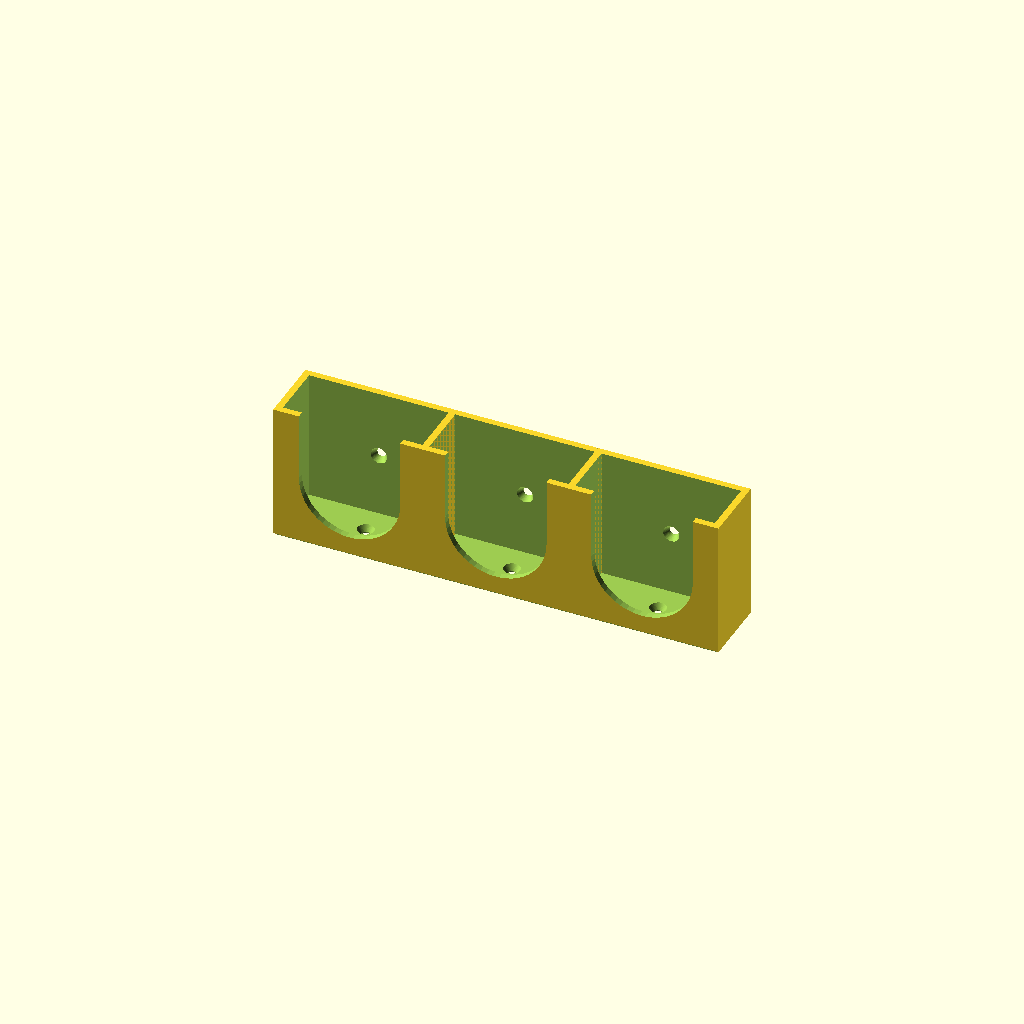
Cell 1: the model at its default parameters.
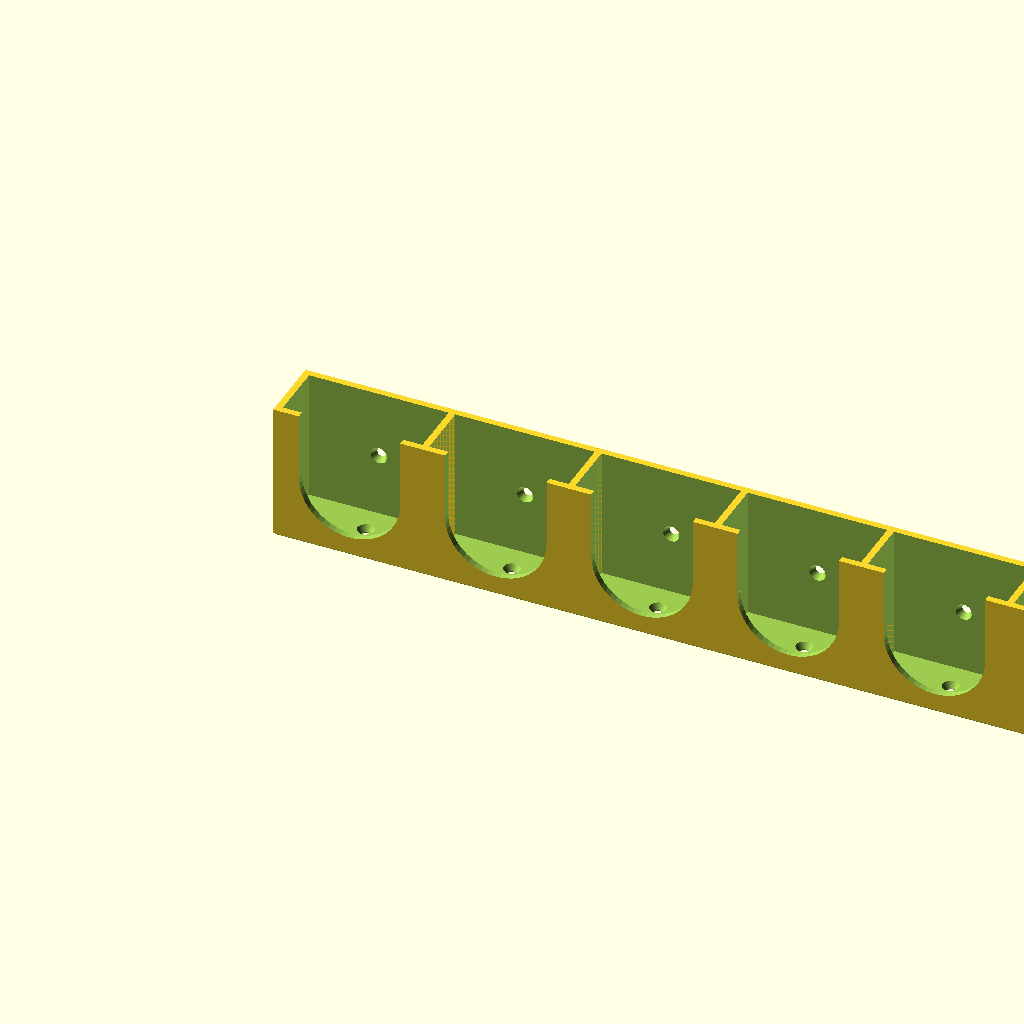
Cell 2 — segments set to 6, the other parameters unchanged.
All cells are drawn from one camera (rotation 55°, 0°, 25°, orthographic, colour scheme Cornfield), so only the parameter changes between them.
Source of the model, inputs/thingiverse/files/thing-1253296/files/paint-tube-holder-100-ml.scad:
segments = 3;



module t15t() {
    
      xt = 30;
      yt = 30;
      zt = 14; //20
      st = 2.4;
      dt = 15;
    
    
    translate([0,0,-zt]){
    difference(){
        
        cube([ xt,yt,zt]);
        
        translate([st,-0.1,st])
        cube([ xt- st*2, yt - st, zt - st*2]);
        
        translate([xt/2,yt-dt/2-st*3,-0.1])
        cylinder(d = dt, h = 2*st, $fn =20);
        
         translate([xt/2,yt-dt/2-st*3,-0.1])
        cylinder(d = 3.3, h = zt+2*st, $fn =50);     
        
       
        
        translate([xt/2,yt-dt/2-st*3,zt-st-0.1])
        cylinder(d2 = 3.2, d1 = 6, h = st, $fn =50);   
        
        
      translate([xt/2,st,zt/2])
          rotate([-90,0,0])      
        cylinder(d = 3.3, h = yt, $fn =50);     
          translate([xt/2,yt-st-0.2,zt/2])
          rotate([-90,0,0])
        cylinder(d2 = 3.2, d1 = 6, h = st, $fn =50);   
         
        
        
        
        translate([xt/2-dt/2,-0.1,-0.1])
        cube([dt,yt-dt/2-st*3,2*st]);
        
        
    }   
    
}}




module t17t() {
    
      xt = 37;
      yt = 37;
      zt = 24; //27
      st = 2.4;
      dt = 17;
    translate([0,0,-zt]){
    difference(){
        
        cube([ xt,yt,zt]);
        
        translate([st,-0.1,st])
        cube([ xt- st*2, yt - st, zt - st*2]);
        
        translate([xt/2,yt-dt/2-st*3,-0.1])
        cylinder(d = dt, h = 2*st, $fn =50);
        
         translate([xt/2,yt-dt/2-st*3,-0.1])
        cylinder(d = 3.3, h = zt+2*st, $fn =50);     
        
        translate([xt/2,yt-dt/2-st*3,zt-st-0.1])
        cylinder(d2 = 3.2, d1 = 6, h = st, $fn =50);   
        
        translate([xt/2-dt/2,-0.1,-0.1])
        cube([dt,yt-dt/2-st*3,2*st]);
            
        translate([xt/2,st,zt/2])
          rotate([-90,0,0])      
        cylinder(d = 3.3, h = yt, $fn =50);     
          translate([xt/2,yt-st-0.2,zt/2])
          rotate([-90,0,0])
        cylinder(d2 = 3.2, d1 = 6, h = st, $fn =50);   
         
         
        
    }   
    
}}











module t30t() {
    
      xt = 55; //55!
      yt = 50;
      zt = 25; //20
      st = 2.4;
      dt = 36.5;
    translate([0,0,-zt]){
    difference(){
        
        cube([ xt,yt,zt]);
        
        translate([st,-0.1,st])
        cube([ xt- st*2, yt - st, zt - st*2]);
        
        translate([xt/2,yt-dt/2-st*3,-0.1])
        cylinder(d = dt, h = 2*st, $fn =50);
        
         translate([xt/2,yt-dt/2-st*3,-0.1])
        cylinder(d = 3.3, h = zt+2*st, $fn =50);     
        
        translate([xt/2,yt-dt/2-st*3,zt-st-0.1])
        cylinder(d2 = 3.2, d1 = 6, h = st, $fn =50);   
        
        translate([xt/2-dt/2,-0.1,-0.1])
        cube([dt,yt-dt/2-st*3,2*st]);
        
        translate([xt/2,st,zt/2])
        rotate([-90,0,0])      
        cylinder(d = 3.3, h = yt, $fn =50);     
        translate([xt/2,yt-st-0.2,zt/2])
        rotate([-90,0,0])
        cylinder(d2 = 3.2, d1 = 6, h = st, $fn =50);   
         
        
        translate([-0.1,yt+st/3,-st*0.7])
        rotate([45,0,0])
        cube([xt+0.2,st,st]);
          
        translate([-0.1,yt+st/3,zt-st*0.7])
        rotate([45,0,0])
        cube([xt+0.2,st,st]);      
        
        
        translate([0,yt-st/3,-0.1])
        rotate([0,0,45])
        cube([st,st,zt+0.2]);  
        
        translate([xt,yt-st/3,-0.1])
        rotate([0,0,45])
        cube([st,st,zt+0.2]);   
    }   
    
}}


















//for ( i = [0:30-2.4:(segments - 1) * (30-2.4)]){
//    
//    translate([i,0,0])
//    rotate([-90,00,0])
//     t15t();
//
//}
////
////
//for ( i = [0:37-2.4:(segments - 1) *(37-2.4)]){
//    
//    translate([i,40,0])
//rotate([-90,00,0])
//t17t();
//
//}
//
//
//
for ( i = [0:55-2.4:(segments - 1) * (55-2.4)]){
    
    translate([i,90,0])
 rotate([-90,00,0])
t30t();

}
Parameter table extracted from the source (name, type, default, range or options):
segments: number, default 3
